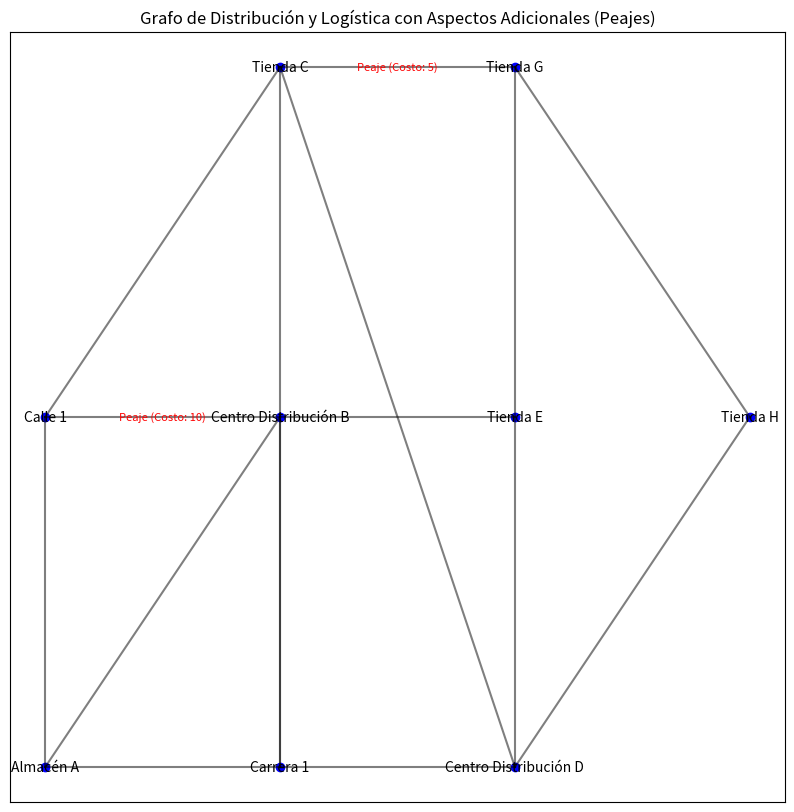

This figure's Python source:
"""
LogiCo, una empresa de distribución y logística, enfrenta el desafío de optimizar su sistema de entrega de productos para aumentar la eficiencia y reducir costos. Con múltiples ubicaciones dispersas por una región específica, la planificación de rutas se vuelve compleja, especialmente al considerar variables temporales y costos asociados.

Para abordar este problema, LogiCo ha decidido utilizar el algoritmo de Dijkstra, ampliamente utilizado en la teoría de grafos, para encontrar rutas óptimas en su red de distribución y logística. En este enfoque, las ubicaciones clave, como almacenes, centros de distribución y tiendas se representan como nodos en un grafo, donde las aristas indican las rutas posibles entre ellos.

La novedad radica en la consideración de variables temporales y costos asociados a cada ruta. LogiCo incluirá aspectos como cierres viales por derrumbes, condiciones climáticas adversas y la presencia de peajes en la planificación de rutas. Estos factores cambiantes influirán en la elección de la ruta más corta y óptima, minimizando tanto la distancia recorrida como los costos asociados.

Al acotar el problema a una región específica, LogiCo puede tener en cuenta las características locales y adaptar sus decisiones de planificación en consecuencia. Esto incluye tener en cuenta los cierres viales temporales, la presencia de peajes en ciertas rutas y la variabilidad climática de la región. Considerando estos aspectos, el algoritmo de Dijkstra permitirá a LogiCo determinar las rutas más eficientes, minimizando los tiempos y costos de entrega.

Al utilizar el algoritmo de Dijkstra con variables temporales y costos, LogiCo logrará optimizar su sistema de distribución y logística. La capacidad de adaptarse a condiciones cambiantes en tiempo real permitirá a la empresa responder de manera eficiente a situaciones imprevistas, brindando un servicio de entrega rápido y rentable.
"""

import heapq
import matplotlib.pyplot as plt

def dijkstra(graph, start):
    distances = {node: float('inf') for node in graph}
    distances[start] = 0
    previous_nodes = {node: None for node in graph}

    queue = [(0, start)]

    while queue:
        current_distance, current_node = heapq.heappop(queue)

        if current_distance > distances[current_node]:
            continue

        for neighbor, edge_info in graph[current_node].items():
            distance = current_distance + edge_info['weight']

            if distance < distances[neighbor]:
                distances[neighbor] = distance
                previous_nodes[neighbor] = current_node
                heapq.heappush(queue, (distance, neighbor))

    return distances, previous_nodes

# Ejemplo de grafo de distribución y logística con aspectos adicionales (incluyendo costos de peajes)
graph = {
    'Almacén A': {'Calle 1': {'weight': 5, 'peaje': False}, 'Carrera 1': {'weight': 2, 'peaje': False}},
    'Calle 1': {'Centro Distribución B': {'weight': 3, 'peaje': True, 'peaje_costo': 10}, 'Tienda C': {'weight': 4, 'peaje': False}},
    'Carrera 1': {'Centro Distribución B': {'weight': 1, 'peaje': False}, 'Tienda C': {'weight': 4, 'peaje': False}, 'Centro Distribución D': {'weight': 6, 'peaje': False}},
    'Centro Distribución B': {'Almacén A': {'weight': 1, 'peaje': False}, 'Tienda E': {'weight': 3, 'peaje': False}},
    'Tienda C': {'Centro Distribución D': {'weight': 2, 'peaje': False}, 'Tienda G': {'weight': 5, 'peaje': True, 'peaje_costo': 5}},
    'Centro Distribución D': {'Tienda E': {'weight': 2, 'peaje': False}, 'Tienda H': {'weight': 3, 'peaje': False}},
    'Tienda E': {'Tienda G': {'weight': 2, 'peaje': False}},
    'Tienda G': {'Tienda H': {'weight': 2, 'peaje': False}},
    'Tienda H': {}
}

start_node = 'Almacén A'
distances, previous_nodes = dijkstra(graph, start_node)

print("Distancias más cortas desde el nodo de inicio (" + start_node + "):")
for node, distance in distances.items():
    print("Nodo:", node, "- Distancia:", distance)

print("\nRutas más óptimas:")
for node, prev_node in previous_nodes.items():
    if prev_node is not None:
        route = []
        current_node = node
        while current_node is not None:
            route.append(current_node)
            current_node = previous_nodes[current_node]
        route.reverse()
        cost = distances[node]
        print("Ruta:", " -> ".join(route), "- Costo:", cost)

# Imprimir el grafo
plt.figure(figsize=(10, 10))
pos = {
    'Almacén A': (1, 1),
    'Calle 1': (1, 3),
    'Carrera 1': (3, 1),
    'Centro Distribución B': (3, 3),
    'Tienda C': (3, 5),
    'Centro Distribución D': (5, 1),
    'Tienda E': (5, 3),
    'Tienda G': (5, 5),
    'Tienda H': (7, 3)
}
labels = {
    'Almacén A': 'Almacén A',
    'Calle 1': 'Calle 1',
    'Carrera 1': 'Carrera 1',
    'Centro Distribución B': 'Centro Distribución B',
    'Tienda C': 'Tienda C',
    'Centro Distribución D': 'Centro Distribución D',
    'Tienda E': 'Tienda E',
    'Tienda G': 'Tienda G',
    'Tienda H': 'Tienda H'
}

for node, neighbors in graph.items():
    x, y = pos[node]
    plt.scatter(x, y, color='blue')
    plt.text(x, y, labels[node], fontsize=10, ha='center', va='center')

    for neighbor, edge_info in neighbors.items():
        nx, ny = pos[neighbor]
        plt.plot([x, nx], [y, ny], color='black', alpha=0.5)

        if edge_info['peaje']:
            plt.text((x + nx) / 2, (y + ny) / 2, 'Peaje (Costo: ' + str(edge_info['peaje_costo']) + ')', fontsize=8, ha='center', va='center', color='red')

plt.title('Grafo de Distribución y Logística con Aspectos Adicionales (Peajes)')
plt.xticks([])
plt.yticks([])
plt.show()
